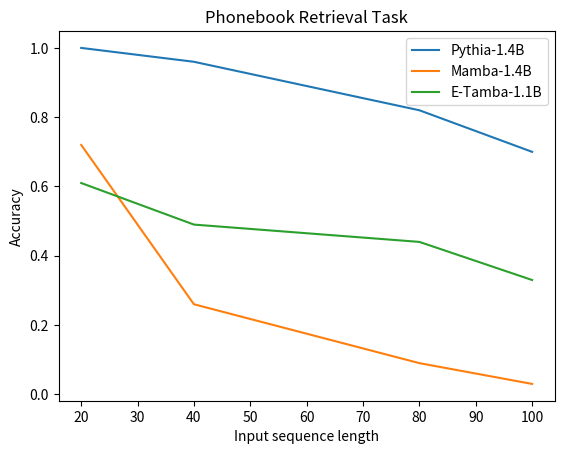

Source code (Python):
import matplotlib.pyplot as plt

# Define the x-axis and y-axis data
x = [20, 40, 80, 100]
pythia = [1, 0.96, 0.82, 0.7]
mamba = [0.72, 0.26, 0.09, 0.03]
etamba = [0.61, 0.49, 0.44, 0.33]

# Create a new figure
plt.figure()

# Plot the lines
plt.plot(x, pythia, label='Pythia-1.4B')
plt.plot(x, mamba, label='Mamba-1.4B')
plt.plot(x, etamba, label='E-Tamba-1.1B')

# Add titles and labels
title = 'Phonebook Retrieval Task'
plt.title(title)
plt.xlabel('Input sequence length')
plt.ylabel('Accuracy')

# Add a legend
plt.legend()

plt.savefig(title.replace(' ', '_'), dpi=300)